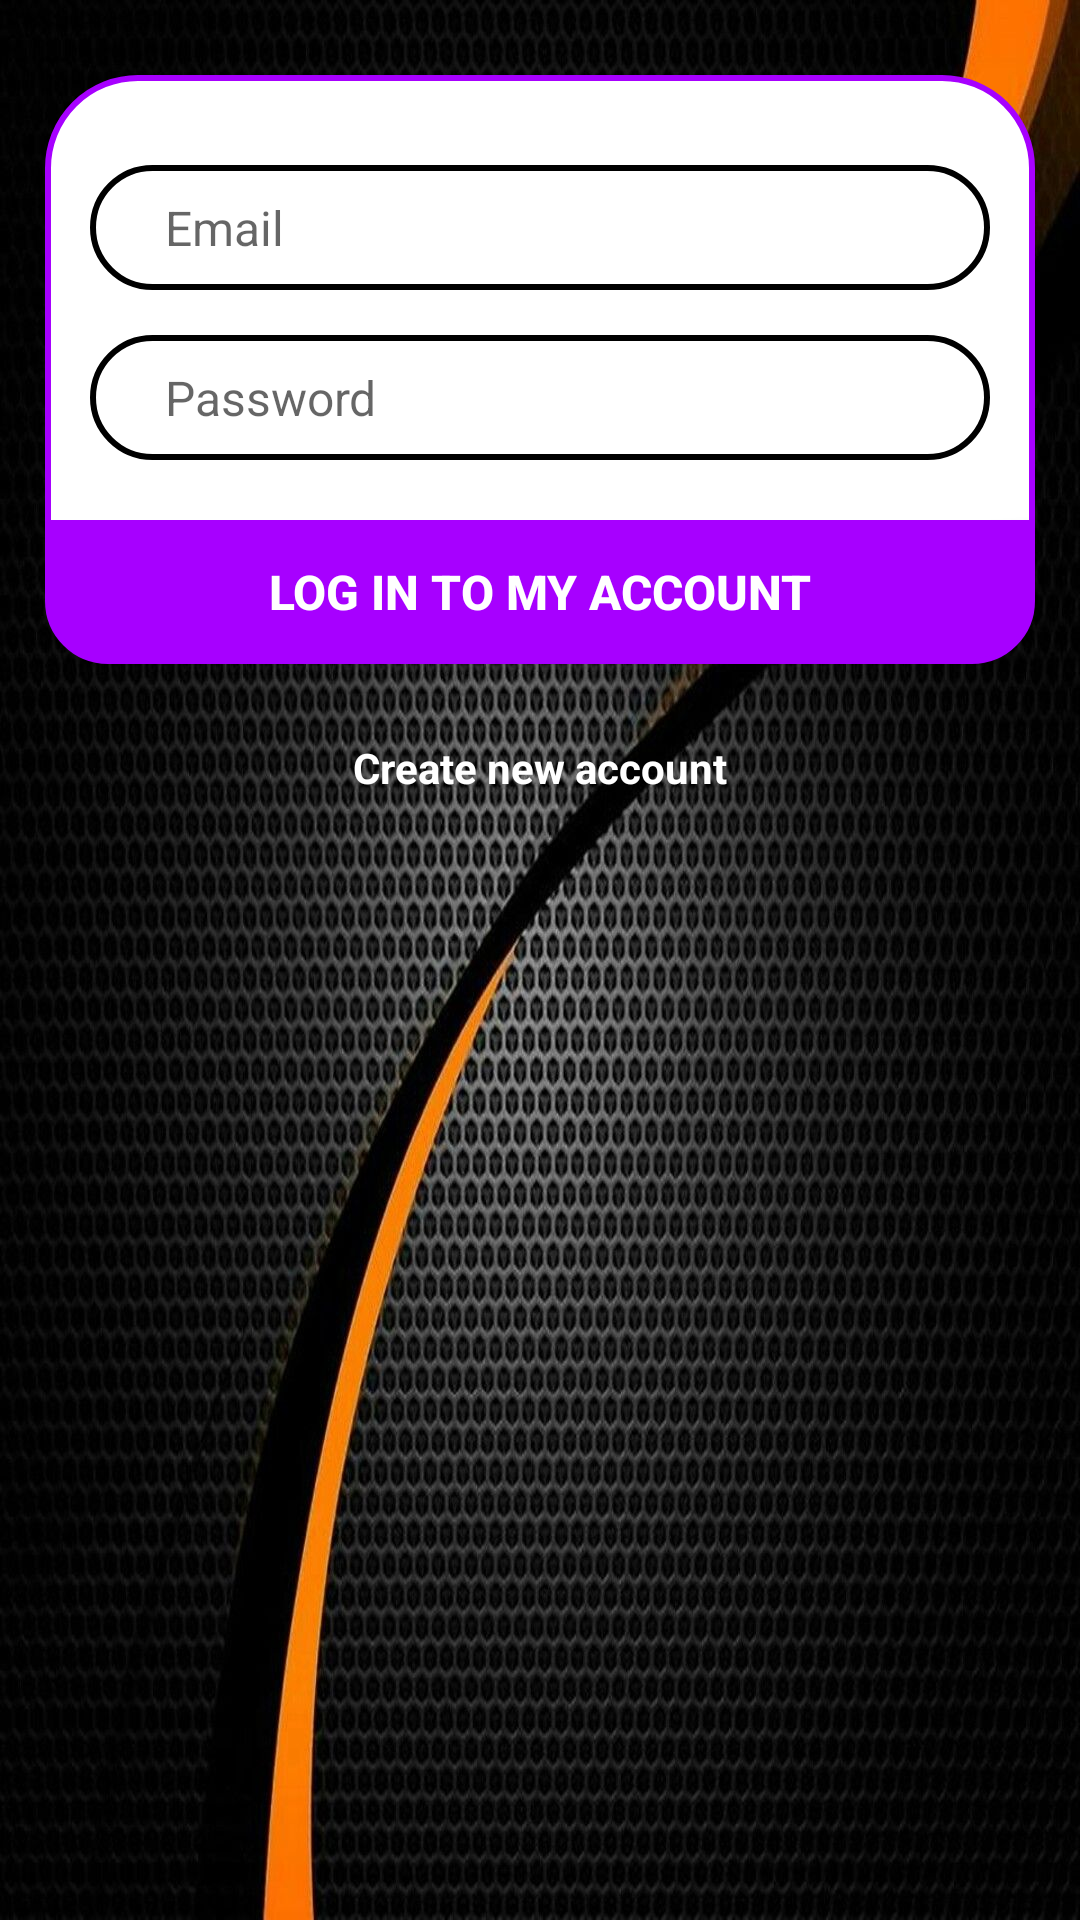

Write the Android layout XML for this screen, with the resource values it uses.
<!-- AndroidManifest.xml: application theme AppTheme -->
<!-- res/layout/login.xml -->
<?xml version="1.0" encoding="utf-8"?>
<android.support.constraint.ConstraintLayout xmlns:android="http://schemas.android.com/apk/res/android"
    xmlns:app="http://schemas.android.com/apk/res-auto"
    xmlns:tools="http://schemas.android.com/tools"
    android:layout_width="match_parent"
    android:layout_height="match_parent"
    tools:context="com.example.jesus.waffarly.Login">
    <RelativeLayout
        android:layout_width="match_parent"
        android:layout_height="match_parent"
        android:background="@drawable/m1">

        <ImageView
            android:id="@+id/imageView"
            android:layout_width="match_parent"
            android:layout_height="wrap_content"
            android:layout_alignParentTop="true"
            android:layout_centerHorizontal="true"
            android:layout_marginTop="10dp"
            android:src="@drawable/m6" />

        <RelativeLayout
            android:id="@+id/login_template"
            android:layout_width="match_parent"
            android:layout_height="wrap_content"
            android:layout_below="@+id/imageView"
            android:layout_margin="15dp"
            android:background="@drawable/register_layout"

            >

            <EditText
                android:id="@+id/log_email"
                android:layout_width="match_parent"
                android:layout_height="wrap_content"
                android:layout_centerHorizontal="true"
                android:layout_marginRight="30dp"
                android:layout_marginTop="30dp"
                android:background="@drawable/input_background"
                android:ems="10"
                android:hint="@string/email"
                android:inputType="textEmailAddress"
                android:paddingBottom="10dp"
                android:paddingLeft="25dp"
                android:paddingRight="25dp"
                android:paddingTop="10dp"
                android:textSize="16dp" />

            <EditText
                android:id="@+id/log_password"
                android:layout_width="match_parent"
                android:layout_height="wrap_content"
                android:layout_below="@id/log_email"
                android:layout_centerHorizontal="true"
                android:layout_marginRight="30dp"
                android:layout_marginTop="15dp"
                android:background="@drawable/input_background"
                android:ems="10"
                android:hint="@string/password"
                android:inputType="textPassword"
                android:paddingBottom="10dp"
                android:paddingLeft="25dp"
                android:paddingRight="25dp"
                android:paddingTop="10dp"
                android:textSize="16dp" />

            <ProgressBar
                android:id="@+id/progressBar"
                style="?android:attr/progressBarStyleHorizontal"
                android:layout_width="match_parent"
                android:layout_height="wrap_content"
                android:layout_below="@+id/log_password"
                android:indeterminate="true"
                android:visibility="invisible"
                />

            <Button
                android:id="@+id/login"
                android:layout_width="match_parent"
                android:layout_height="wrap_content"
                android:layout_below="@id/log_password"
                android:layout_centerHorizontal="true"
                android:layout_marginTop="20dp"
                android:background="@drawable/login_btn"
                android:text="@string/loginBtn"
                android:textColor="@color/white"
                android:textSize="16sp"
                android:textStyle="bold" />

        </RelativeLayout>


        <TextView
            android:id="@+id/register"
            android:layout_width="wrap_content"
            android:layout_height="wrap_content"
            android:textStyle="bold"
            android:textColor="@color/white"
            android:layout_below="@+id/login_template"
            android:layout_marginTop="10dp"
            android:layout_centerHorizontal="true"
            android:text="@string/createAccountBtn" />

    </RelativeLayout>


</android.support.constraint.ConstraintLayout>
<!-- resources referenced by this layout -->
<resources>
  <color name="white">#fff</color>
  <!-- drawable input_background (drawable) -->
  <?xml version="1.0" encoding="utf-8"?>
  <shape xmlns:android="http://schemas.android.com/apk/res/android">
      <solid android:color="@android:color/white"/>
      <stroke android:width="2dp" android:color="#000"/>
      <corners android:radius="30sp"/>
  </shape>
  <!-- drawable login_btn (drawable) -->
  <?xml version="1.0" encoding="utf-8"?>
  <shape xmlns:android="http://schemas.android.com/apk/res/android">
      <corners android:bottomRightRadius="20dp" android:bottomLeftRadius="20dp"/>
      <solid android:color="#A700FF"/>
      <stroke android:color="#A700FF" android:width="2dp"/>
  </shape>
  <!-- drawable m1: jpg bitmap (drawable-mdpi, 258638 bytes) -->
  <!-- drawable m6: png bitmap (mipmap-xxxhdpi, 86837 bytes) -->
  <!-- drawable register_layout (drawable) -->
  <?xml version="1.0" encoding="utf-8"?>
  <shape xmlns:android="http://schemas.android.com/apk/res/android">
      <solid android:color="@android:color/white"/>
      <stroke android:width="2dp" android:color="#A700FF"/>
      <corners android:radius="30dp" />
  </shape>
  <string name="createAccountBtn">Create new account</string>
  <string name="email">Email </string>
  <string name="loginBtn">Log in To My Account</string>
  <string name="password">Password</string>
  <style name="AppTheme" parent="Theme.AppCompat.Light.NoActionBar">
          
          <item name="colorPrimary">@color/colorPrimary</item>
          <item name="colorPrimaryDark">@color/colorPrimaryDark</item>
          <item name="colorAccent">@color/colorAccent</item>
      </style>
  <color name="colorPrimary">#3F51B5</color>
  <color name="colorPrimaryDark">#303F9F</color>
  <color name="colorAccent">#FF4081</color>
</resources>
